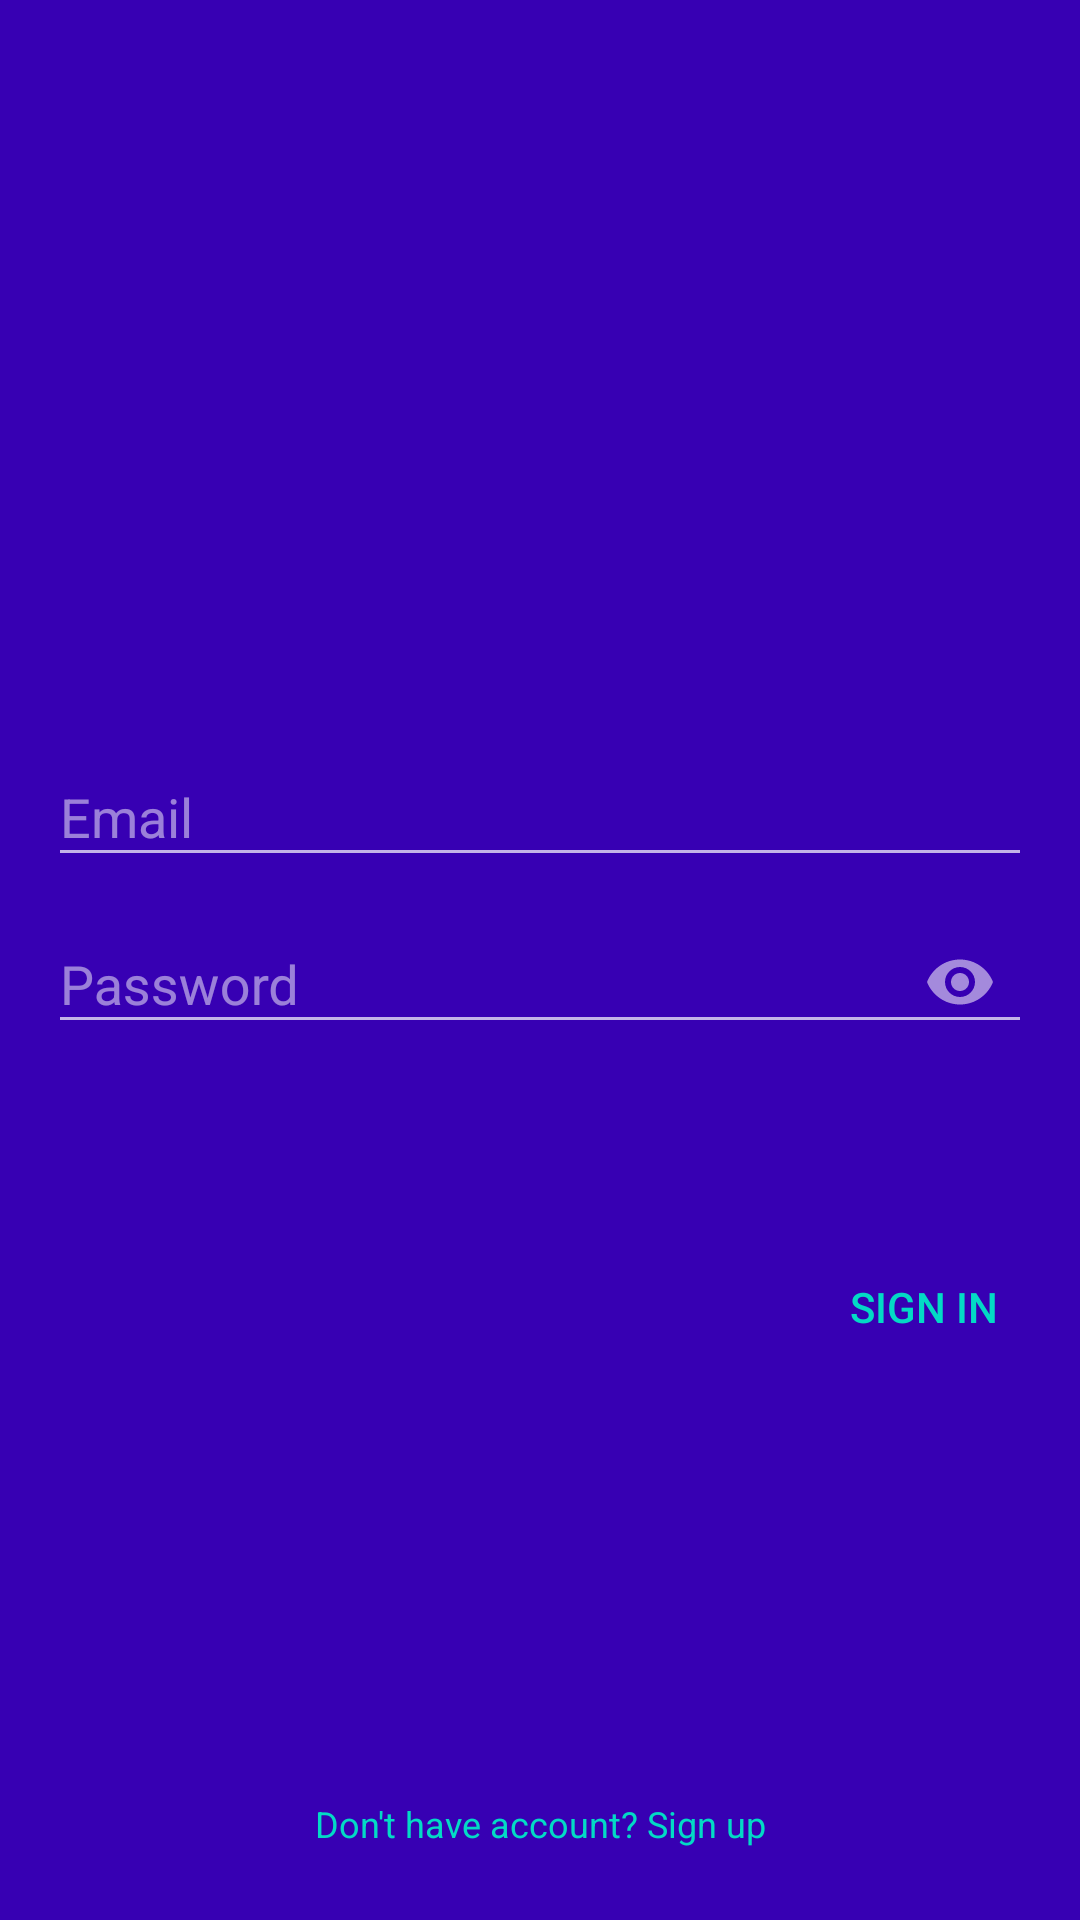

Android layout source for this screen:
<!-- AndroidManifest.xml: application theme AppTheme -->
<!-- res/layout/login_activity.xml -->
<?xml version="1.0" encoding="utf-8"?>
<android.support.design.widget.CoordinatorLayout xmlns:android="http://schemas.android.com/apk/res/android"
    xmlns:app="http://schemas.android.com/apk/res-auto"
    android:id="@+id/root"
    android:layout_width="match_parent"
    android:layout_height="match_parent"
    android:theme="@style/AppTheme.DarkOverlay"
    android:background="@color/colorPrimaryDark">

    <ScrollView
        android:layout_width="match_parent"
        android:layout_height="match_parent"
        android:fillViewport="true">

        <android.support.constraint.ConstraintLayout
            android:layout_width="match_parent"
            android:layout_height="wrap_content">

            <de.hdodenhof.circleimageview.CircleImageView
                android:id="@+id/imgAvatar"
                android:layout_width="128dp"
                android:layout_height="128dp"
                android:layout_marginEnd="8dp"
                android:layout_marginStart="8dp"
                android:layout_marginTop="64dp"
                android:visibility="invisible"
                app:layout_constraintEnd_toEndOf="parent"
                app:layout_constraintStart_toStartOf="parent"
                app:layout_constraintTop_toTopOf="parent" />

            <android.support.design.widget.TextInputLayout
                android:id="@+id/textInputLayout"
                android:layout_width="0dp"
                android:layout_height="wrap_content"
                android:layout_marginEnd="16dp"
                android:layout_marginStart="16dp"
                android:layout_marginTop="48dp"
                app:layout_constraintEnd_toEndOf="parent"
                app:layout_constraintStart_toStartOf="parent"
                app:layout_constraintTop_toBottomOf="@+id/imgAvatar">

                <android.support.design.widget.TextInputEditText
                    android:id="@+id/etEmail"
                    android:layout_width="match_parent"
                    android:layout_height="wrap_content"
                    android:hint="@string/email"
                    android:inputType="textEmailAddress" />
            </android.support.design.widget.TextInputLayout>

            <android.support.design.widget.TextInputLayout
                android:id="@+id/textInputLayout1"
                android:layout_width="0dp"
                android:layout_height="wrap_content"
                android:layout_marginEnd="16dp"
                android:layout_marginStart="16dp"
                app:layout_constraintEnd_toEndOf="parent"
                app:layout_constraintStart_toStartOf="parent"
                app:layout_constraintTop_toBottomOf="@+id/textInputLayout"
                app:passwordToggleEnabled="true">

                <android.support.design.widget.TextInputEditText
                    android:id="@+id/etPassword"
                    android:layout_width="match_parent"
                    android:layout_height="wrap_content"
                    android:hint="@string/password"
                    android:inputType="textPassword" />
            </android.support.design.widget.TextInputLayout>

            <android.support.design.widget.TextInputLayout
                android:id="@+id/tilUsername"
                android:layout_width="0dp"
                android:layout_height="wrap_content"
                android:layout_marginEnd="16dp"
                android:layout_marginStart="16dp"
                android:visibility="invisible"
                app:layout_constraintEnd_toEndOf="parent"
                app:layout_constraintStart_toStartOf="parent"
                app:layout_constraintTop_toBottomOf="@+id/textInputLayout1">

                <android.support.design.widget.TextInputEditText
                    android:id="@+id/etUsername"
                    android:layout_width="match_parent"
                    android:layout_height="wrap_content"
                    android:hint="@string/username" />
            </android.support.design.widget.TextInputLayout>

            <Button
                android:id="@+id/btnEnter"
                style="@style/Widget.AppCompat.Button.Borderless.Colored"
                android:layout_width="wrap_content"
                android:layout_height="wrap_content"
                android:layout_marginEnd="8dp"
                android:layout_marginRight="8dp"
                android:layout_marginTop="8dp"
                android:text="@string/sing_in"
                app:layout_constraintEnd_toEndOf="parent"
                app:layout_constraintTop_toBottomOf="@+id/tilUsername" />

            <Button
                android:id="@+id/btnChangeState"
                style="@style/Widget.AppCompat.Button.Borderless.Colored"
                android:layout_width="wrap_content"
                android:layout_height="wrap_content"
                android:layout_marginBottom="8dp"
                android:layout_marginEnd="8dp"
                android:layout_marginStart="8dp"
                android:layout_marginTop="8dp"
                android:text="@string/dont_have_account"
                android:textAppearance="@style/TextAppearance.AppCompat.Caption"
                android:textColor="@color/colorAccent"
                app:layout_constraintBottom_toBottomOf="parent"
                app:layout_constraintEnd_toEndOf="parent"
                app:layout_constraintStart_toStartOf="parent"
                app:layout_constraintTop_toBottomOf="@+id/btnEnter"
                app:layout_constraintVertical_bias="1.0" />

        </android.support.constraint.ConstraintLayout>
    </ScrollView>
</android.support.design.widget.CoordinatorLayout>
<!-- resources referenced by this layout -->
<resources>
  <string name="dont_have_account">Don\'t have account? Sign up</string>
  <string name="email">Email</string>
  <string name="password">Password</string>
  <string name="sing_in">Sign in</string>
  <string name="username">Username</string>
  <style name="AppTheme.DarkOverlay" parent="ThemeOverlay.AppCompat.Dark" />
  <style name="AppTheme" parent="Theme.AppCompat.Light.DarkActionBar">
          
          <item name="colorPrimary">@color/colorPrimary</item>
          <item name="colorPrimaryDark">@color/colorPrimaryDark</item>
          <item name="colorAccent">@color/colorAccent</item>
      </style>
  <!-- not gathered from this repository: default colours our renderer supplied (Android Studio template values) -->
  <color name="colorPrimary">#FF6200EE</color>
  <color name="colorPrimaryDark">#FF3700B3</color>
  <color name="colorAccent">#FF03DAC5</color>
</resources>
